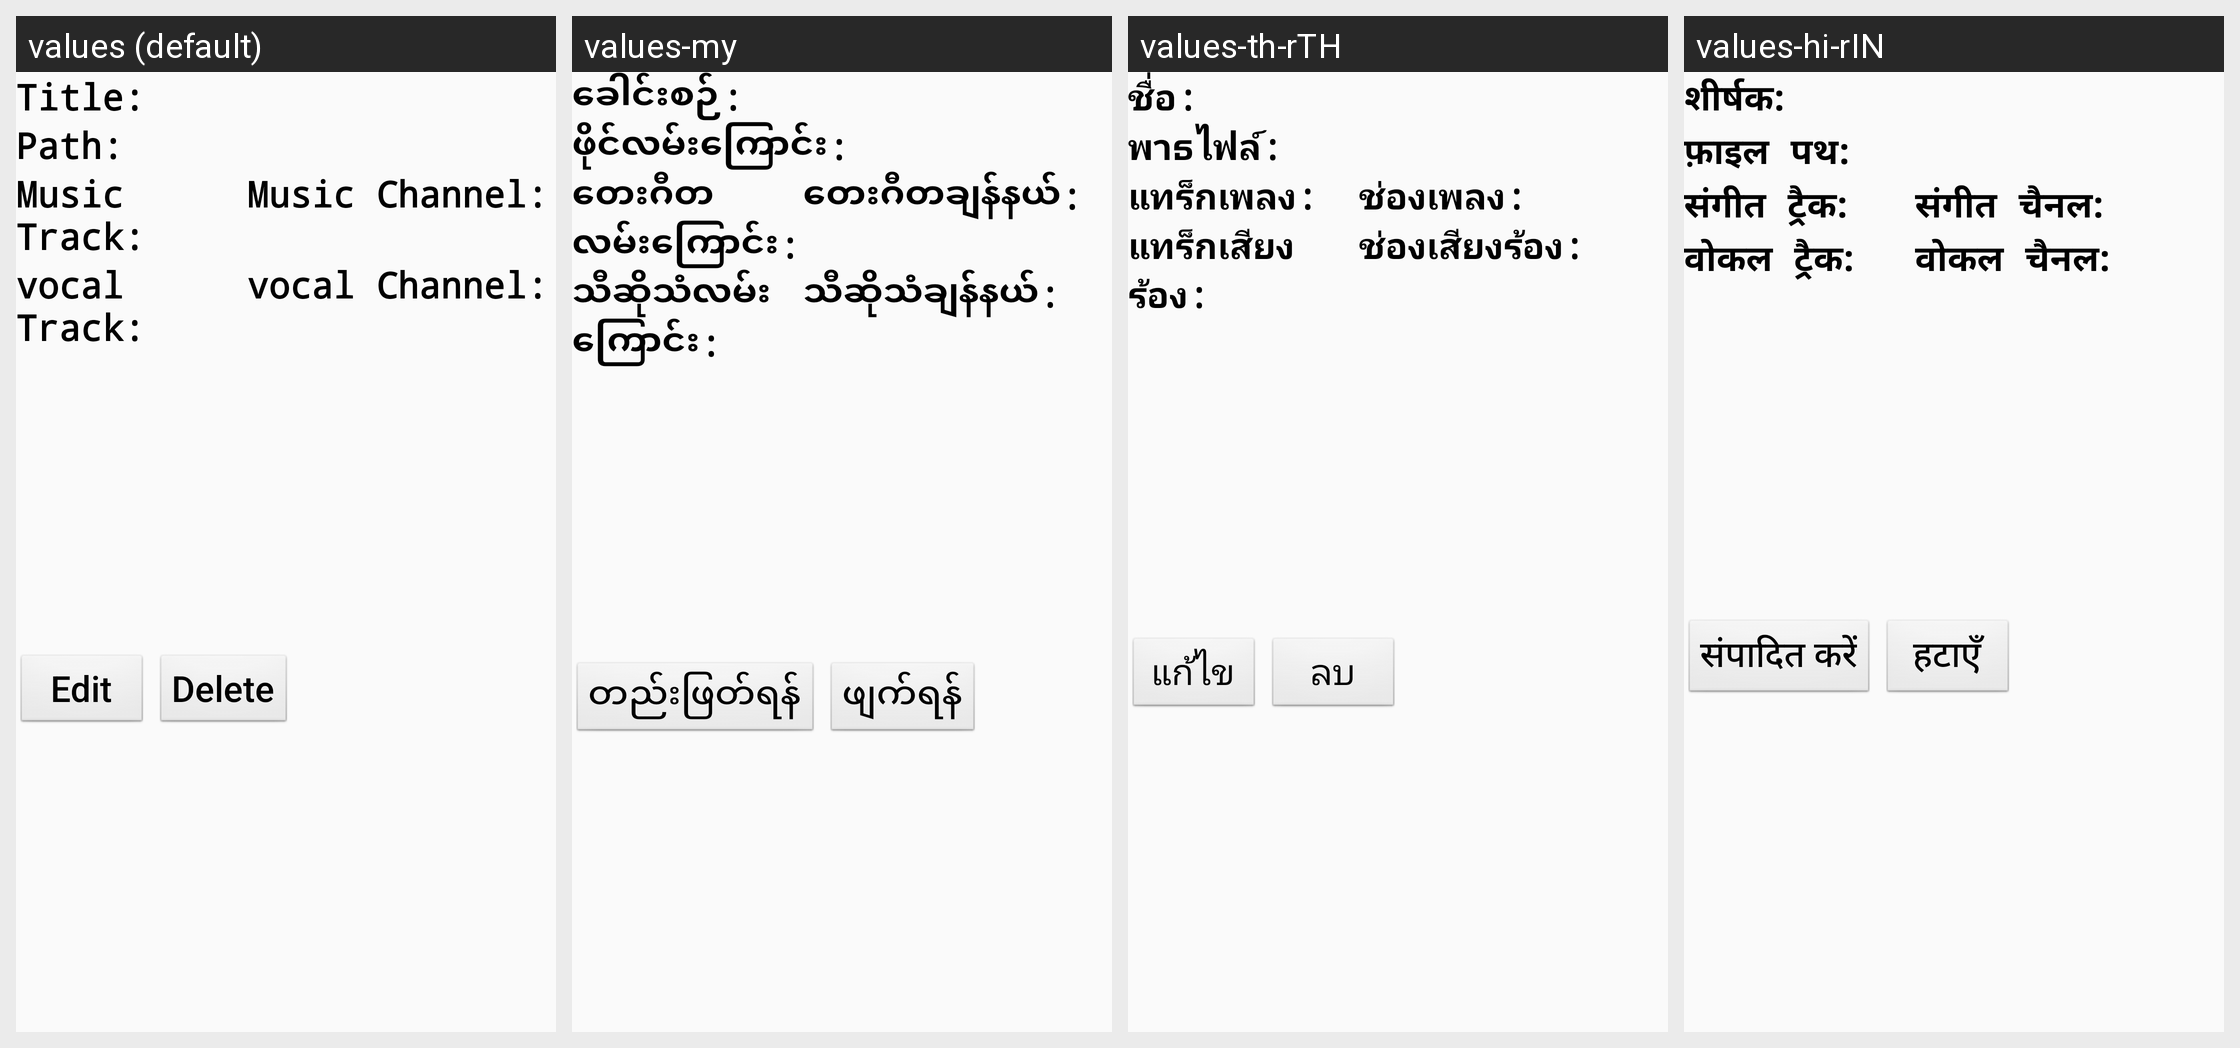

The Android screen above is rendered under several locales of the same app. Produce the string resources it draws, with the default and per-locale values.
Android screen res/layout/play_list_item.xml rendered under 4 locales, left to right: values (default), values-my, values-th-rTH, values-hi-rIN. Device: Nexus 5 (rendered at 1080×1920; each locale shown at half size, 540×960, under a caption strip naming it); theme AppTheme.
Other locales in the repository, not shown: values-es, values-fil-rPH, values-in-rID, values-ms-rCN, values-ms-rMY, values-vi, values-zh-rCN, values-zh-rHK, values-zh-rMO, values-zh-rSG, values-zh-rTW.
Strings drawn on this screen, with the default value and each locale's value (text and hints the layout hard-codes, and strings that could not be matched under every locale, appear in the picture but are not listed):

titleWithColonString
  values: Title:
  values-my: ခေါင်းစဉ်:
  values-th-rTH: ชื่อ:
  values-hi-rIN: शीर्षक:

filePathWithColonString
  values: Path:
  values-my: ဖိုင်လမ်းကြောင်း:
  values-th-rTH: พาธไฟล์:
  values-hi-rIN: फ़ाइल पथ:

musicTrackWithColonString
  values: Music Track:
  values-my: တေးဂီတလမ်းကြောင်း:
  values-th-rTH: แทร็กเพลง:
  values-hi-rIN: संगीत ट्रैक:

musicChannelWithColonString
  values: Music Channel:
  values-my: တေးဂီတချန်နယ်:
  values-th-rTH: ช่องเพลง:
  values-hi-rIN: संगीत चैनल:

vocalTrackWithColonString
  values: vocal Track:
  values-my: သီဆိုသံလမ်းကြောင်း:
  values-th-rTH: แทร็กเสียงร้อง:
  values-hi-rIN: वोकल ट्रैक:

vocalChannelWithColonString
  values: vocal Channel:
  values-my: သီဆိုသံချန်နယ်:
  values-th-rTH: ช่องเสียงร้อง:
  values-hi-rIN: वोकल चैनल:

editString
  values: Edit
  values-my: တည်းဖြတ်ရန်
  values-th-rTH: แก้ไข
  values-hi-rIN: संपादित करें

deleteString
  values: Delete
  values-my: ဖျက်ရန်
  values-th-rTH: ลบ
  values-hi-rIN: हटाएँ
